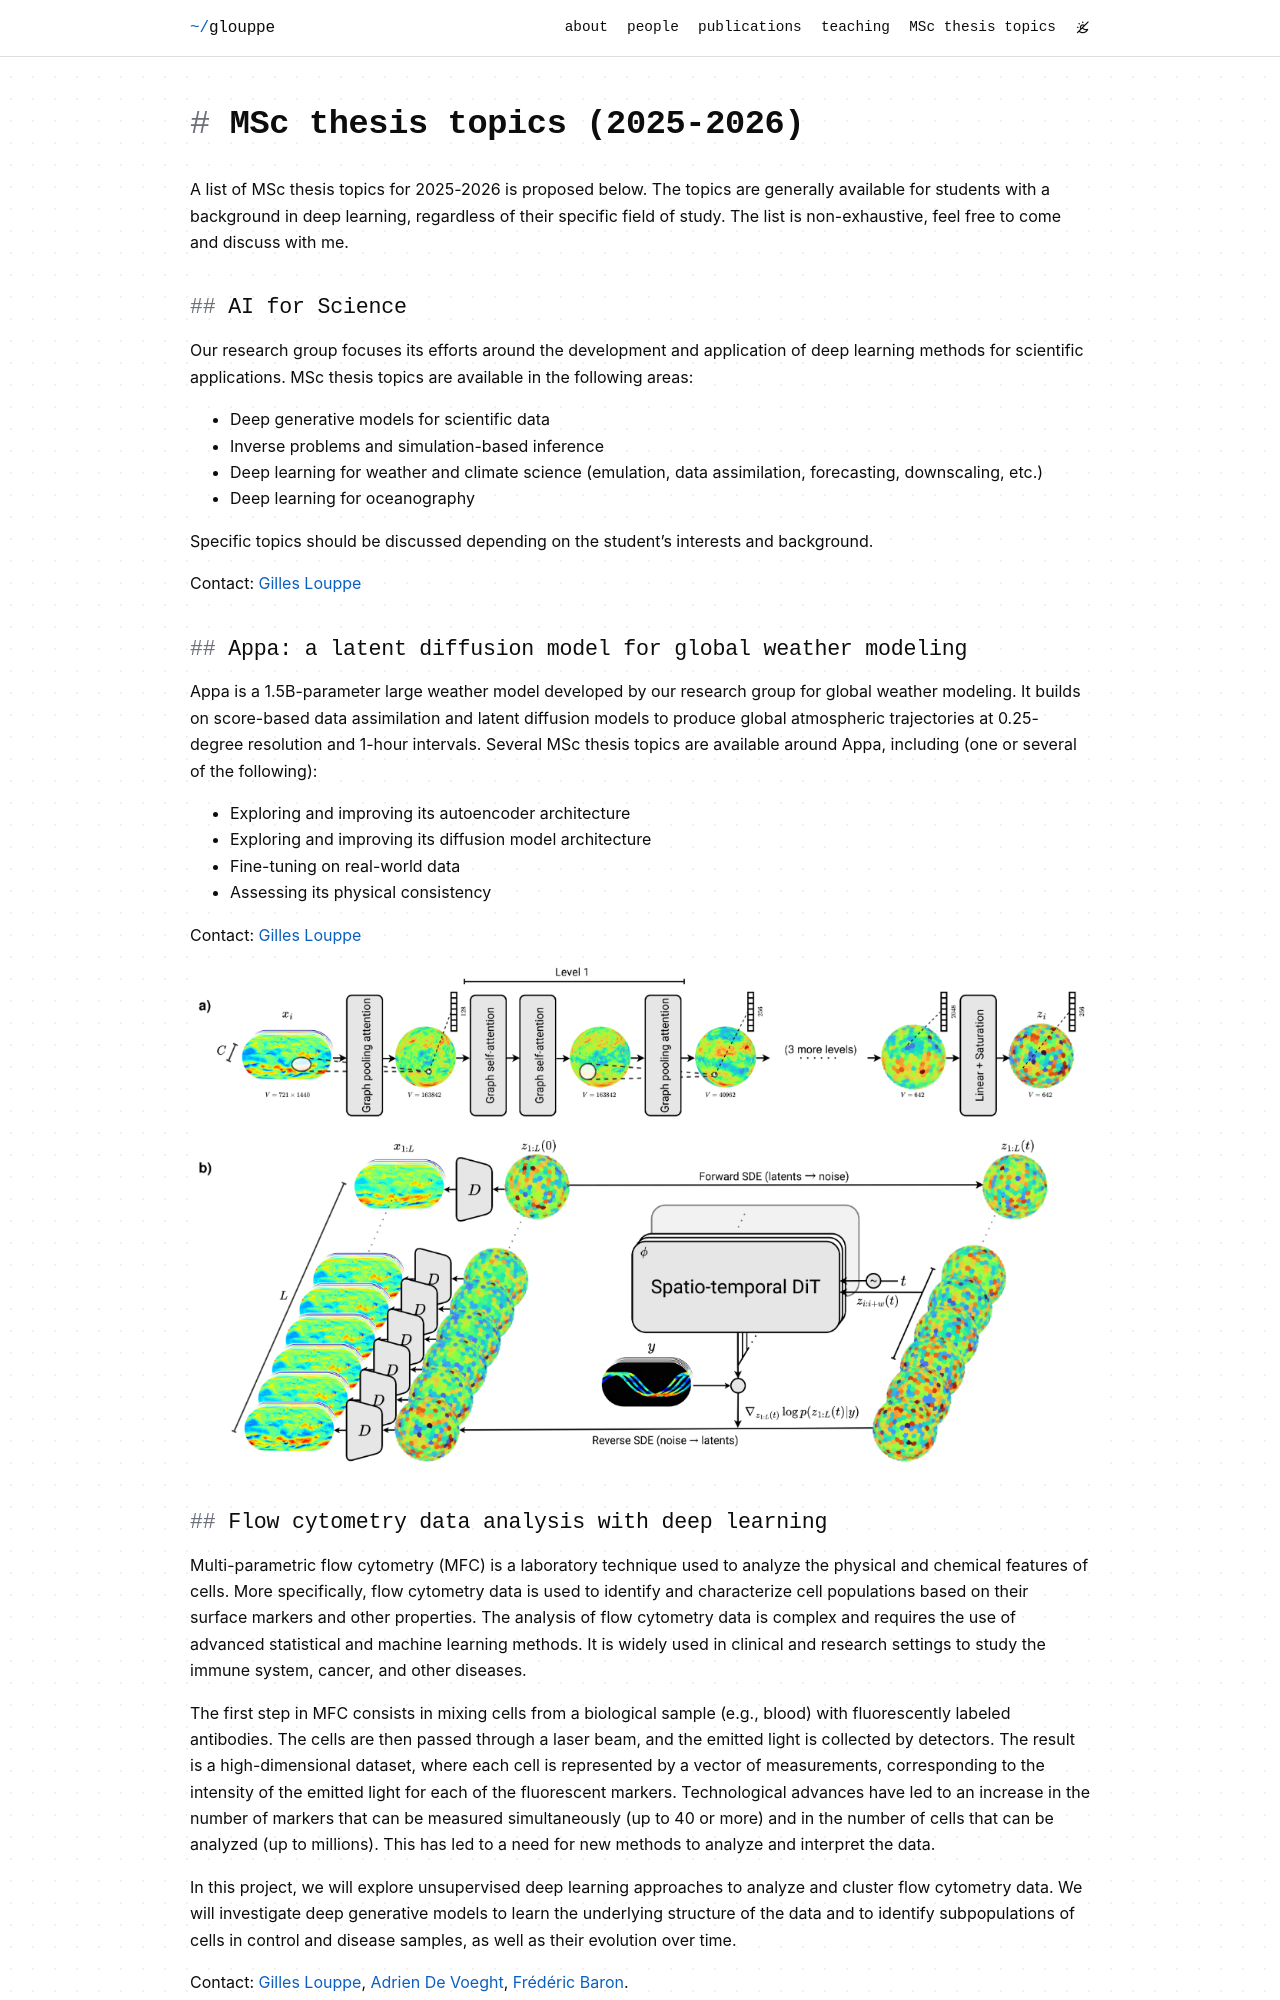

repository: glouppe/glouppe.github.io · page: msc-thesis-2025/index.html · generator: jekyll

---
layout: page
permalink: /msc-thesis-2025/
title: MSc thesis topics (2025-2026)
nav: false
---

A list of MSc thesis topics for 2025-2026 is proposed below. The topics are generally available for students with a background in deep learning, regardless of their specific field of study. The list is non-exhaustive, feel free to come and discuss with me.


## AI for Science

Our research group focuses its efforts around the development and application of deep learning methods for scientific applications. MSc thesis topics are available in the following areas:

- Deep generative models for scientific data
- Inverse problems and simulation-based inference
- Deep learning for weather and climate science (emulation, data assimilation, forecasting, downscaling, etc.)
- Deep learning for oceanography 

Specific topics should be discussed depending on the student's interests and background. 

Contact: [Gilles Louppe](mailto:g.louppe@uliege.be)


## Appa: a latent diffusion model for global weather modeling

Appa is a 1.5B-parameter large weather model developed by our research group for global weather modeling. It builds on score-based data assimilation and latent diffusion models to produce global atmospheric trajectories at 0.25-degree resolution and 1-hour intervals. Several MSc thesis topics are available around Appa, including (one or several of the following):
- Exploring and improving its autoencoder architecture
- Exploring and improving its diffusion model architecture
- Fine-tuning on real-world data
- Assessing its physical consistency

Contact: [Gilles Louppe](mailto:g.louppe@uliege.be)

![](../assets/msc-thesis/msc-2025-appa.png)
